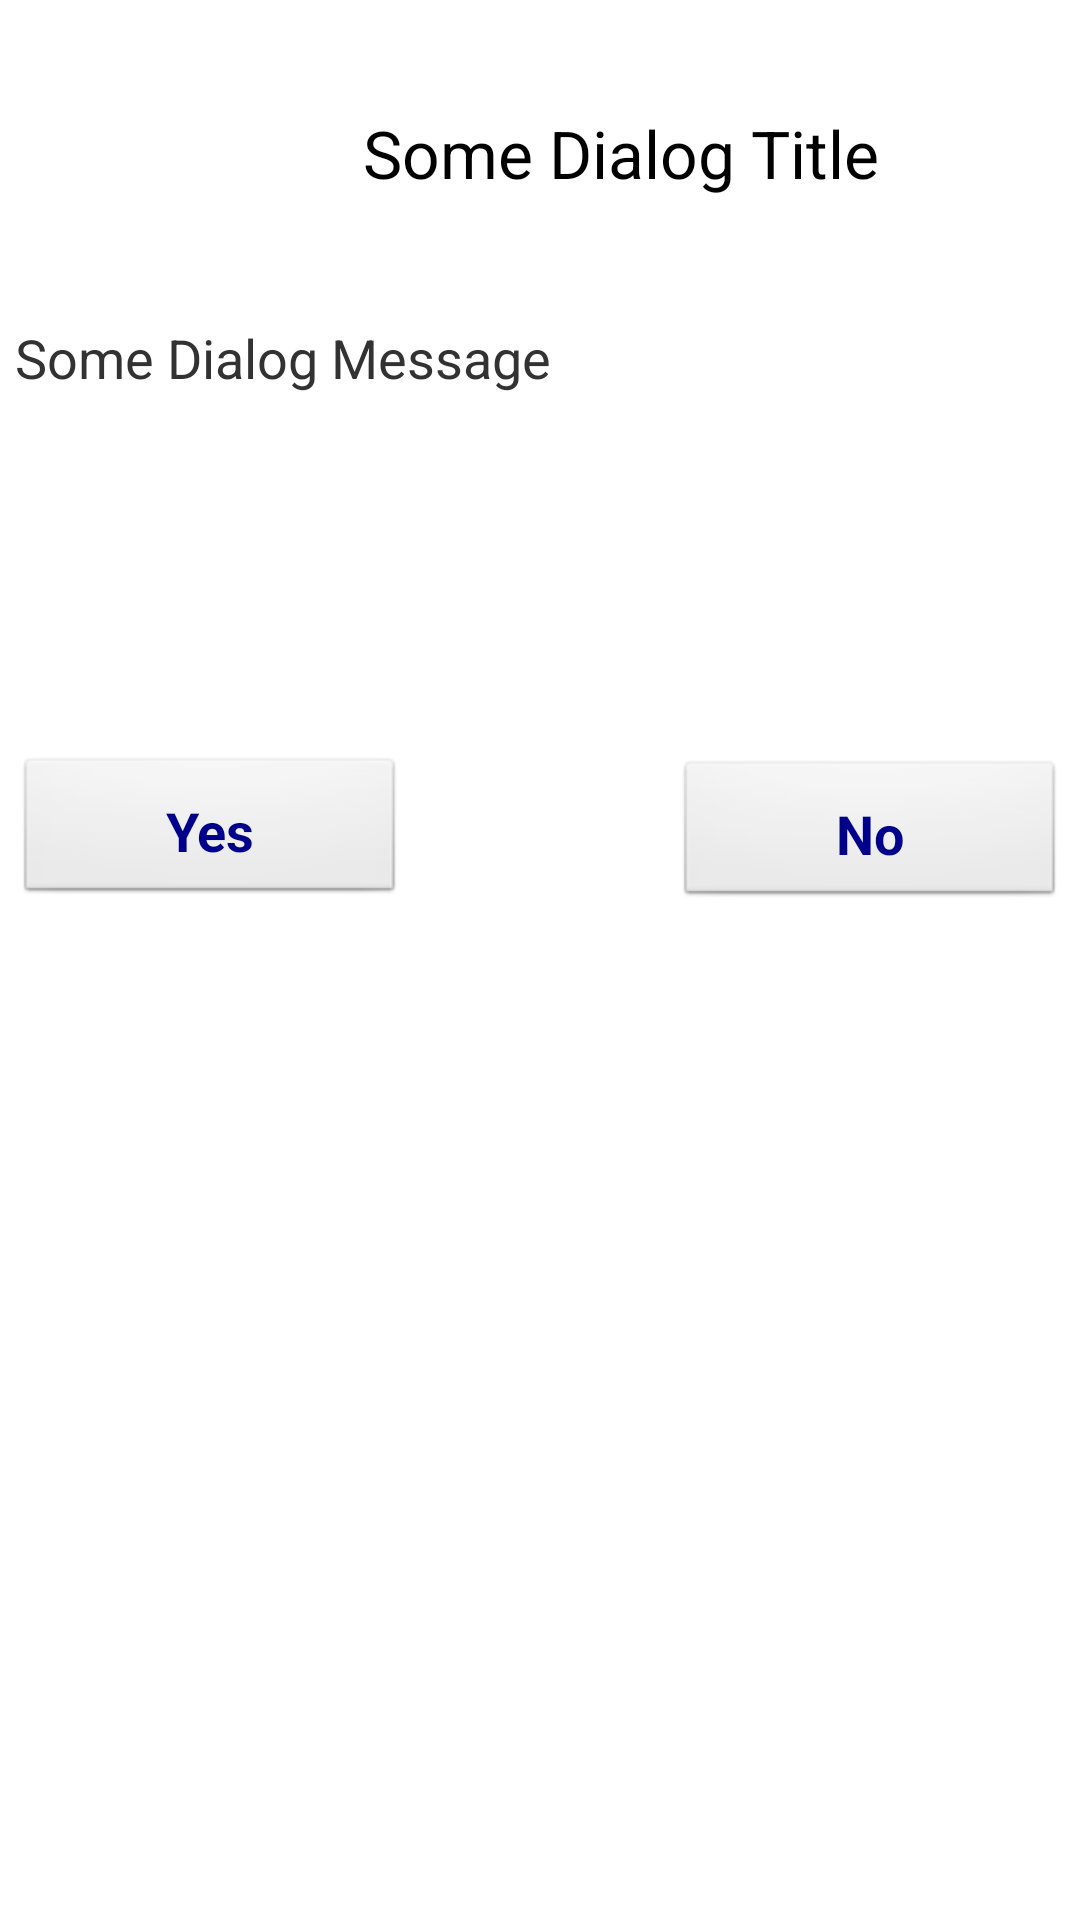

Here is an Android app screen rendered from its layout file. Give the layout XML and the strings, colors and styles it references.
<!-- AndroidManifest.xml: application theme AppTheme -->
<!-- res/layout/custom_dialog.xml -->
<?xml version="1.0" encoding="utf-8"?>
<RelativeLayout xmlns:android="http://schemas.android.com/apk/res/android"
	android:layout_width="fill_parent" android:layout_height="fill_parent"
	android:orientation="vertical">

	<RelativeLayout android:id="@+id/dialogHeader"
		android:layout_width="fill_parent" android:layout_height="wrap_content">
		<ImageView android:contentDescription="@string/Custom_Dialog_ContentDescr"
			android:id="@+id/dialogImage" android:layout_width="100dp"
			android:layout_height="100dp" android:layout_alignParentLeft="true"
			android:layout_alignParentTop="true" android:src="@drawable/ic_launcher"
			android:layout_marginLeft="5dp" android:layout_marginTop="2dp" />

		<TextView android:id="@+id/dialogTitle" android:layout_width="wrap_content"
			android:layout_height="wrap_content" android:layout_centerVertical="true"
			android:layout_marginLeft="16dp" android:layout_toRightOf="@+id/dialogImage"
			android:gravity="center" android:text="@string/Custom_Dialog_Title"
			android:textAppearance="?android:attr/textAppearanceLarge" />

	</RelativeLayout>

	<ScrollView android:id="@+id/scrollViewDialogMessage"
		android:cacheColorHint="#00000000" android:layout_width="fill_parent"
		android:layout_height="150dp" android:layout_alignParentLeft="true"
		android:layout_below="@+id/dialogHeader">


		<LinearLayout android:id="@+id/scrollViewDialogLinear"
			android:layout_width="fill_parent" android:layout_height="wrap_content">

			<TextView android:id="@+id/dialogMessage"
				android:layout_width="wrap_content" android:layout_height="wrap_content"
				android:text="@string/Custom_Dialog_Message" android:textSize="18sp"
				android:padding="5dp" />

		</LinearLayout>
	</ScrollView>
	<ViewFlipper android:id="@+id/flipprActionButtons"
		android:layout_width="wrap_content" android:layout_height="wrap_content"
		android:layout_below="@+id/scrollViewDialogMessage">


		<RelativeLayout android:id="@+id/dialogFooter"
			android:layout_width="wrap_content" android:layout_height="wrap_content">

			<Button android:id="@+id/btnYes" android:layout_width="130dp"
				android:layout_height="50dp" android:layout_alignParentLeft="true"
				android:layout_below="@+id/scrollViewDialogMessage"
				android:layout_marginLeft="5dp" android:padding="5dp"
				android:text="@string/Custom_Dialog_ButtonYes" android:textColor="@color/DarkBlue"
				android:textSize="18sp" android:textStyle="bold" />

			<Button android:id="@+id/btnNo" android:layout_width="130dp"
				android:layout_height="50dp" android:layout_below="@+id/scrollViewDialogMessage"
				android:layout_alignBaseline="@+id/btnYes"
				android:layout_alignBottom="@+id/btnYes"
				android:layout_alignParentRight="true" android:text="@string/Custom_Dialog_ButtonNo"
				android:textColor="@color/DarkBlue" android:textSize="18sp"
				android:layout_marginRight="5dp" android:padding="5dp"
				android:textStyle="bold" />
		</RelativeLayout>
		<LinearLayout android:layout_width="fill_parent"
			android:layout_height="wrap_content" android:gravity="center_horizontal">
			<Button android:id="@+id/btnOk" android:layout_width="130dp"
				android:layout_height="50dp" android:layout_gravity="center_vertical|center_horizontal"
				android:padding="5dp" android:text="@string/Custom_Dialog_ButtonOk"
				android:textColor="@color/DarkBlue" android:textSize="18sp"
				android:textStyle="bold" />
		</LinearLayout>
		<RelativeLayout android:id="@+id/dialogFooter"
			android:layout_width="wrap_content" android:layout_height="wrap_content">
			<Button android:id="@+id/btnICSNo"
				android:layout_alignParentLeft="true" android:layout_width="130dp"
				android:layout_height="50dp" android:layout_below="@+id/scrollViewDialogMessage"
				android:text="@string/Custom_Dialog_ButtonNo" android:textColor="@color/DarkBlue"
				android:textSize="18sp" android:layout_marginLeft="5dp"
				android:textStyle="bold" android:padding="5dp" />
			<Button android:id="@+id/btnICSYes" android:layout_width="130dp"
				android:layout_height="50dp" android:layout_below="@+id/scrollViewDialogMessage"
				android:layout_alignBaseline="@+id/btnICSNo"
				android:layout_alignBottom="@+id/btnICSNo"
				android:layout_alignParentRight="true" android:text="@string/Custom_Dialog_ButtonYes"
				android:textColor="@color/DarkBlue" android:textSize="18sp"
				android:layout_marginRight="5dp" android:padding="5dp"
				android:textStyle="bold" />
		</RelativeLayout>
	</ViewFlipper>
</RelativeLayout>
<!-- resources referenced by this layout -->
<resources>
  <color name="DarkBlue">#00008B</color>
  <string name="Custom_Dialog_ButtonNo">No</string>
  <string name="Custom_Dialog_ButtonOk">Ok</string>
  <string name="Custom_Dialog_ButtonYes">Yes</string>
  <string name="Custom_Dialog_ContentDescr">Dialog box Content Description</string>
  <string name="Custom_Dialog_Message">Some Dialog Message</string>
  <string name="Custom_Dialog_Title">Some Dialog Title</string>
  <style name="AppTheme" parent="AppBaseTheme">
          
      </style>
  <style name="AppBaseTheme" parent="android:Theme.Light">
          
      </style>
</resources>
